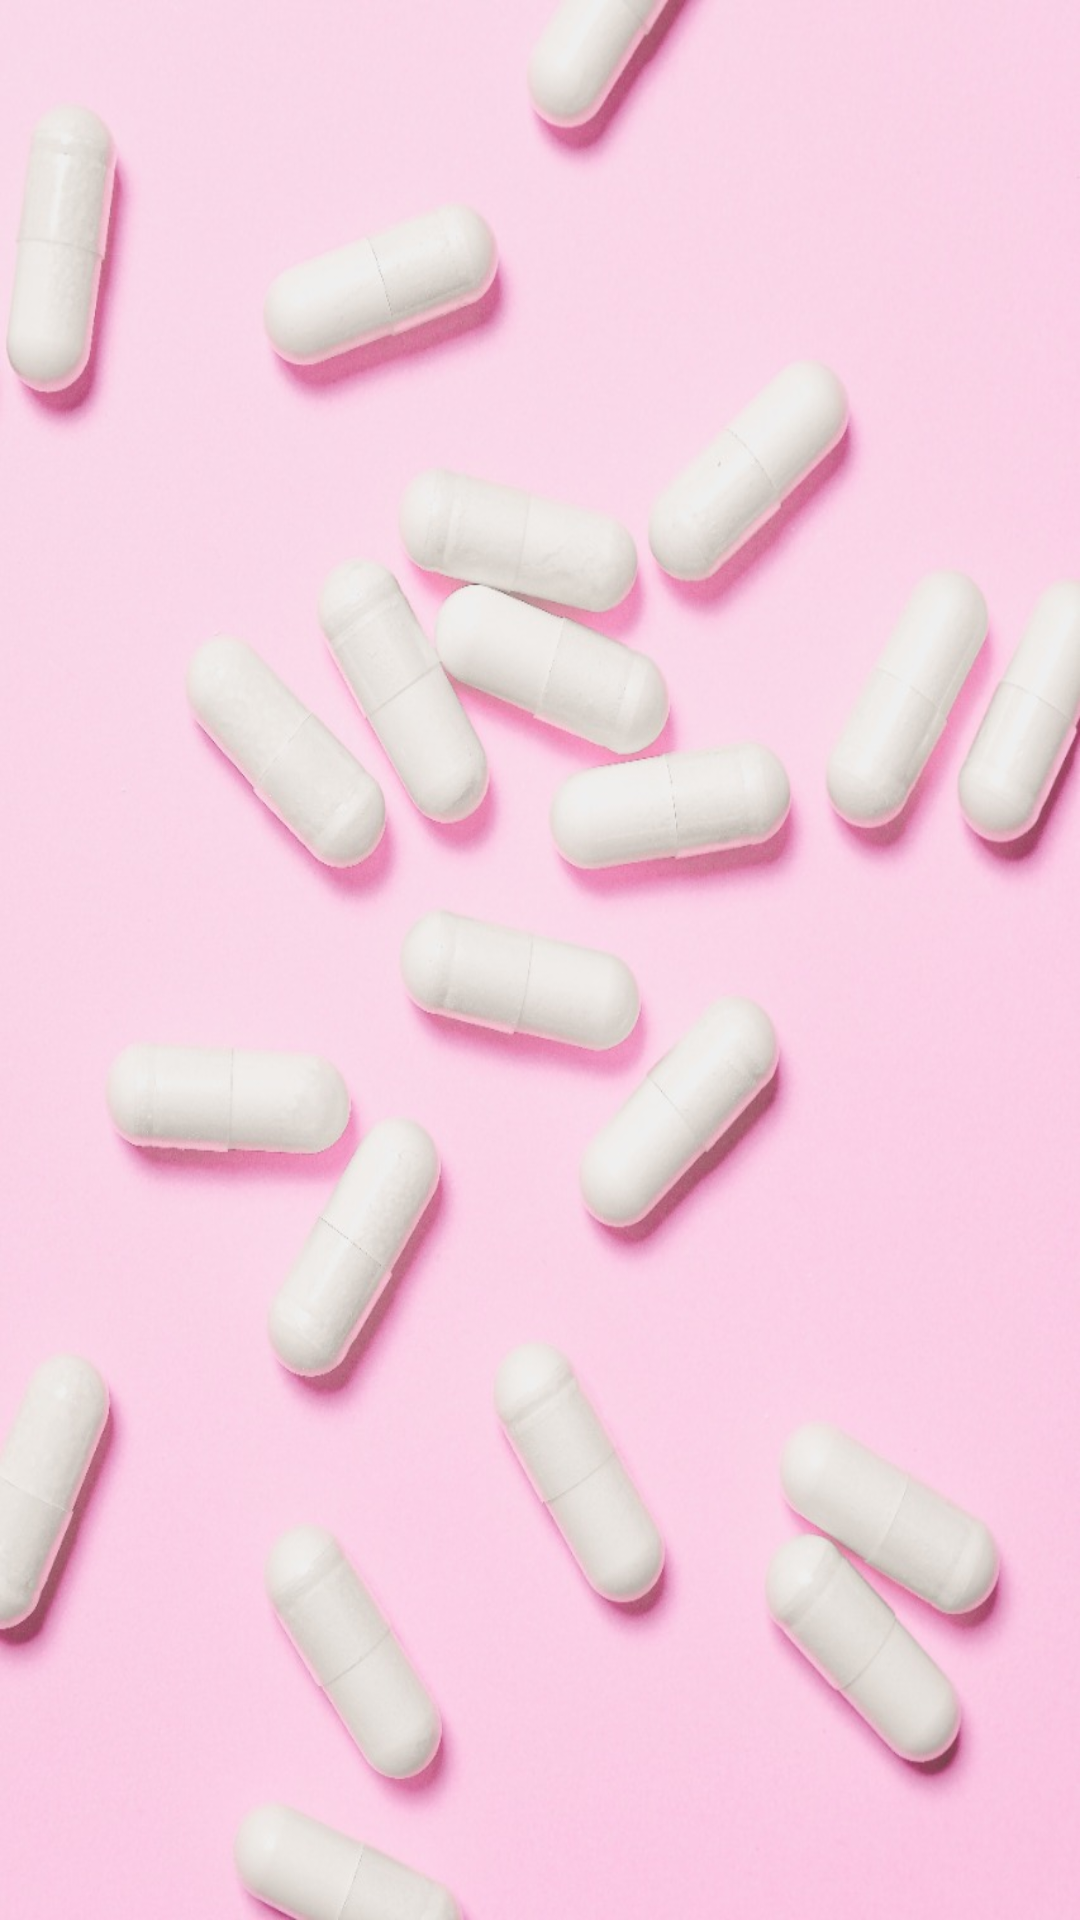

This screen was rendered from an Android layout file. Write that file and the resources it references.
<!-- AndroidManifest.xml: application theme Theme.MyApplication -->
<!-- res/layout/activity_medicine.xml -->
<?xml version="1.0" encoding="utf-8"?>
<androidx.constraintlayout.widget.ConstraintLayout xmlns:android="http://schemas.android.com/apk/res/android"
    xmlns:app="http://schemas.android.com/apk/res-auto"
    xmlns:tools="http://schemas.android.com/tools"
    android:layout_width="match_parent"
    android:layout_height="match_parent"
    android:background="@drawable/bg"

    tools:context=".medicine">

    <androidx.recyclerview.widget.RecyclerView
        android:id="@+id/recycler_view_item"
        android:layout_width="match_parent"
        android:layout_height="match_parent"
        android:padding="12dp"
        app:layoutManager="androidx.recyclerview.widget.GridLayoutManager"
        app:layout_constraintBottom_toBottomOf="parent"
        app:layout_constraintEnd_toEndOf="parent"
        app:layout_constraintStart_toStartOf="parent"
        app:layout_constraintTop_toTopOf="parent"
        app:spanCount="2"
        tools:listitem="@layout/grid_layout_medicine_item" />


</androidx.constraintlayout.widget.ConstraintLayout>
<!-- res/layout/grid_layout_medicine_item.xml (included above) -->
<?xml version="1.0" encoding="utf-8"?>
<androidx.cardview.widget.CardView xmlns:android="http://schemas.android.com/apk/res/android"
    android:layout_width="match_parent"
    xmlns:app="http://schemas.android.com/apk/res-auto"
    android:layout_marginBottom="16dp"
    app:cardCornerRadius="8dp"
    app:cardElevation="5dp"
    android:backgroundTint="@color/white"
    android:orientation="horizontal"
    app:cardPreventCornerOverlap="true"
    app:cardUseCompatPadding="true"
    android:layout_height="wrap_content">



    <LinearLayout
        android:layout_width="wrap_content"
        android:layout_height="wrap_content"
        android:paddingBottom="10dp"
        android:orientation="vertical"
        android:alpha="0.7"

        >

        <ImageView
            android:id="@+id/icon_image_view"
            android:layout_width="90dp"
            android:layout_height="90dp"
            android:layout_gravity="center"
            android:layout_marginLeft="12dp"
            android:layout_marginTop="6dp"

            />

        <TextView
            android:id="@+id/title_text_view"
            android:layout_width="wrap_content"
            android:layout_height="wrap_content"
            android:layout_marginLeft="14dp"
            android:layout_marginTop="16dp"
            android:textColor="@color/black"
            android:gravity="center"
            android:text="Title Text"
            android:textStyle="bold" />

    </LinearLayout>

</androidx.cardview.widget.CardView>
<!-- resources referenced by this layout -->
<resources>
  <color name="black">#FF000000</color>
  <color name="white">#FFFFFFFF</color>
  <!-- drawable bg: jpg bitmap (drawable-v24, 111027 bytes) -->
  <style name="Theme.MyApplication" parent="Theme.MaterialComponents.DayNight.DarkActionBar">
          
          <item name="colorPrimary">@color/purple_500</item>
          <item name="colorPrimaryVariant">@color/purple_700</item>
          <item name="colorOnPrimary">@color/white</item>
          
          <item name="colorSecondary">@color/teal_200</item>
          <item name="colorSecondaryVariant">@color/teal_700</item>
          <item name="colorOnSecondary">@color/black</item>
          
          <item name="android:statusBarColor" tools:targetApi="l">?attr/colorPrimaryVariant</item>
          
      </style>
  <color name="purple_500">#FF6200EE</color>
  <color name="purple_700">#FF3700B3</color>
  <color name="teal_200">#FF03DAC5</color>
  <color name="teal_700">#FF018786</color>
</resources>
